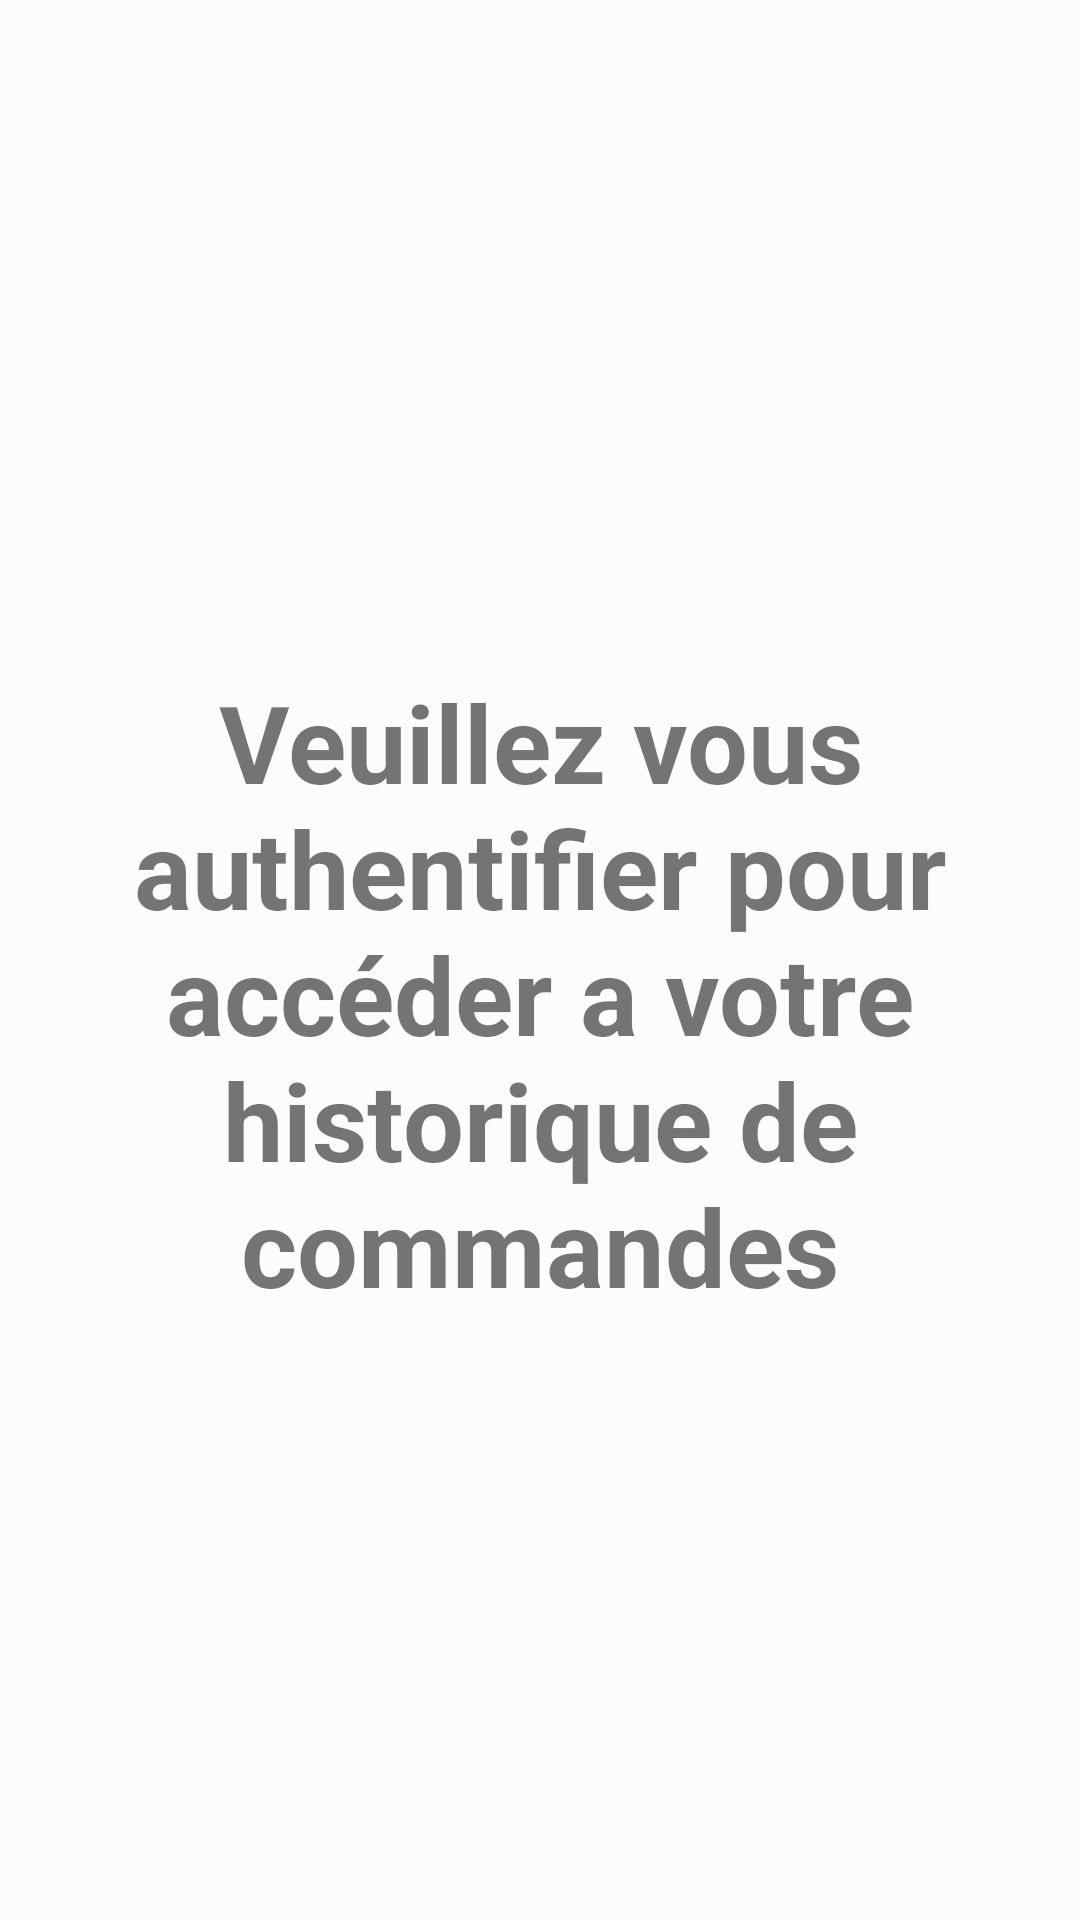

Here is an Android app screen rendered from its layout file. Give the layout XML and the strings, colors and styles it references.
<!-- AndroidManifest.xml: application theme AppTheme -->
<!-- res/layout/historique_fragment.xml -->
<?xml version="1.0" encoding="utf-8"?>
<RelativeLayout xmlns:android="http://schemas.android.com/apk/res/android"
    xmlns:app="http://schemas.android.com/apk/res-auto"
    xmlns:tools="http://schemas.android.com/tools"
    android:id="@id/tabItem"
    android:layout_width="match_parent"
    android:layout_height="match_parent"
    android:layout_marginBottom="20dp"
    android:layout_marginLeft="20dp"
    android:layout_marginRight="20dp"
    android:layout_marginTop="20dp"
    android:alpha="40"
    android:background="#92ffffff"
    android:paddingTop="100dp"
    android:textAlignment="center">

    <TextView
        android:layout_width="1063dp"
        android:layout_height="298dp"
        android:layout_alignParentTop="true"
        android:layout_centerHorizontal="true"
        android:layout_marginTop="123dp"
        android:text="Veuillez vous authentifier pour accéder a votre historique de commandes"
        android:textAlignment="center"
        android:textSize="36sp"
        android:textStyle="bold"
        app:layout_constraintBottom_toBottomOf="parent"
        app:layout_constraintLeft_toLeftOf="parent"
        tools:layout_constraintLeft_creator="1"
        tools:layout_constraintTop_creator="1" />

</RelativeLayout>
<!-- resources referenced by this layout -->
<resources>
  <style name="AppTheme" parent="Theme.AppCompat.Light.DarkActionBar">
          
          <item name="colorPrimary">@color/colorPrimary</item>
          <item name="colorPrimaryDark">@color/colorPrimaryDark</item>
          <item name="colorAccent">@color/colorAccent</item>
      </style>
  <!-- not gathered from this repository: default colours our renderer supplied (Android Studio template values) -->
  <color name="colorPrimary">#FF6200EE</color>
  <color name="colorPrimaryDark">#FF3700B3</color>
  <color name="colorAccent">#FF03DAC5</color>
</resources>
